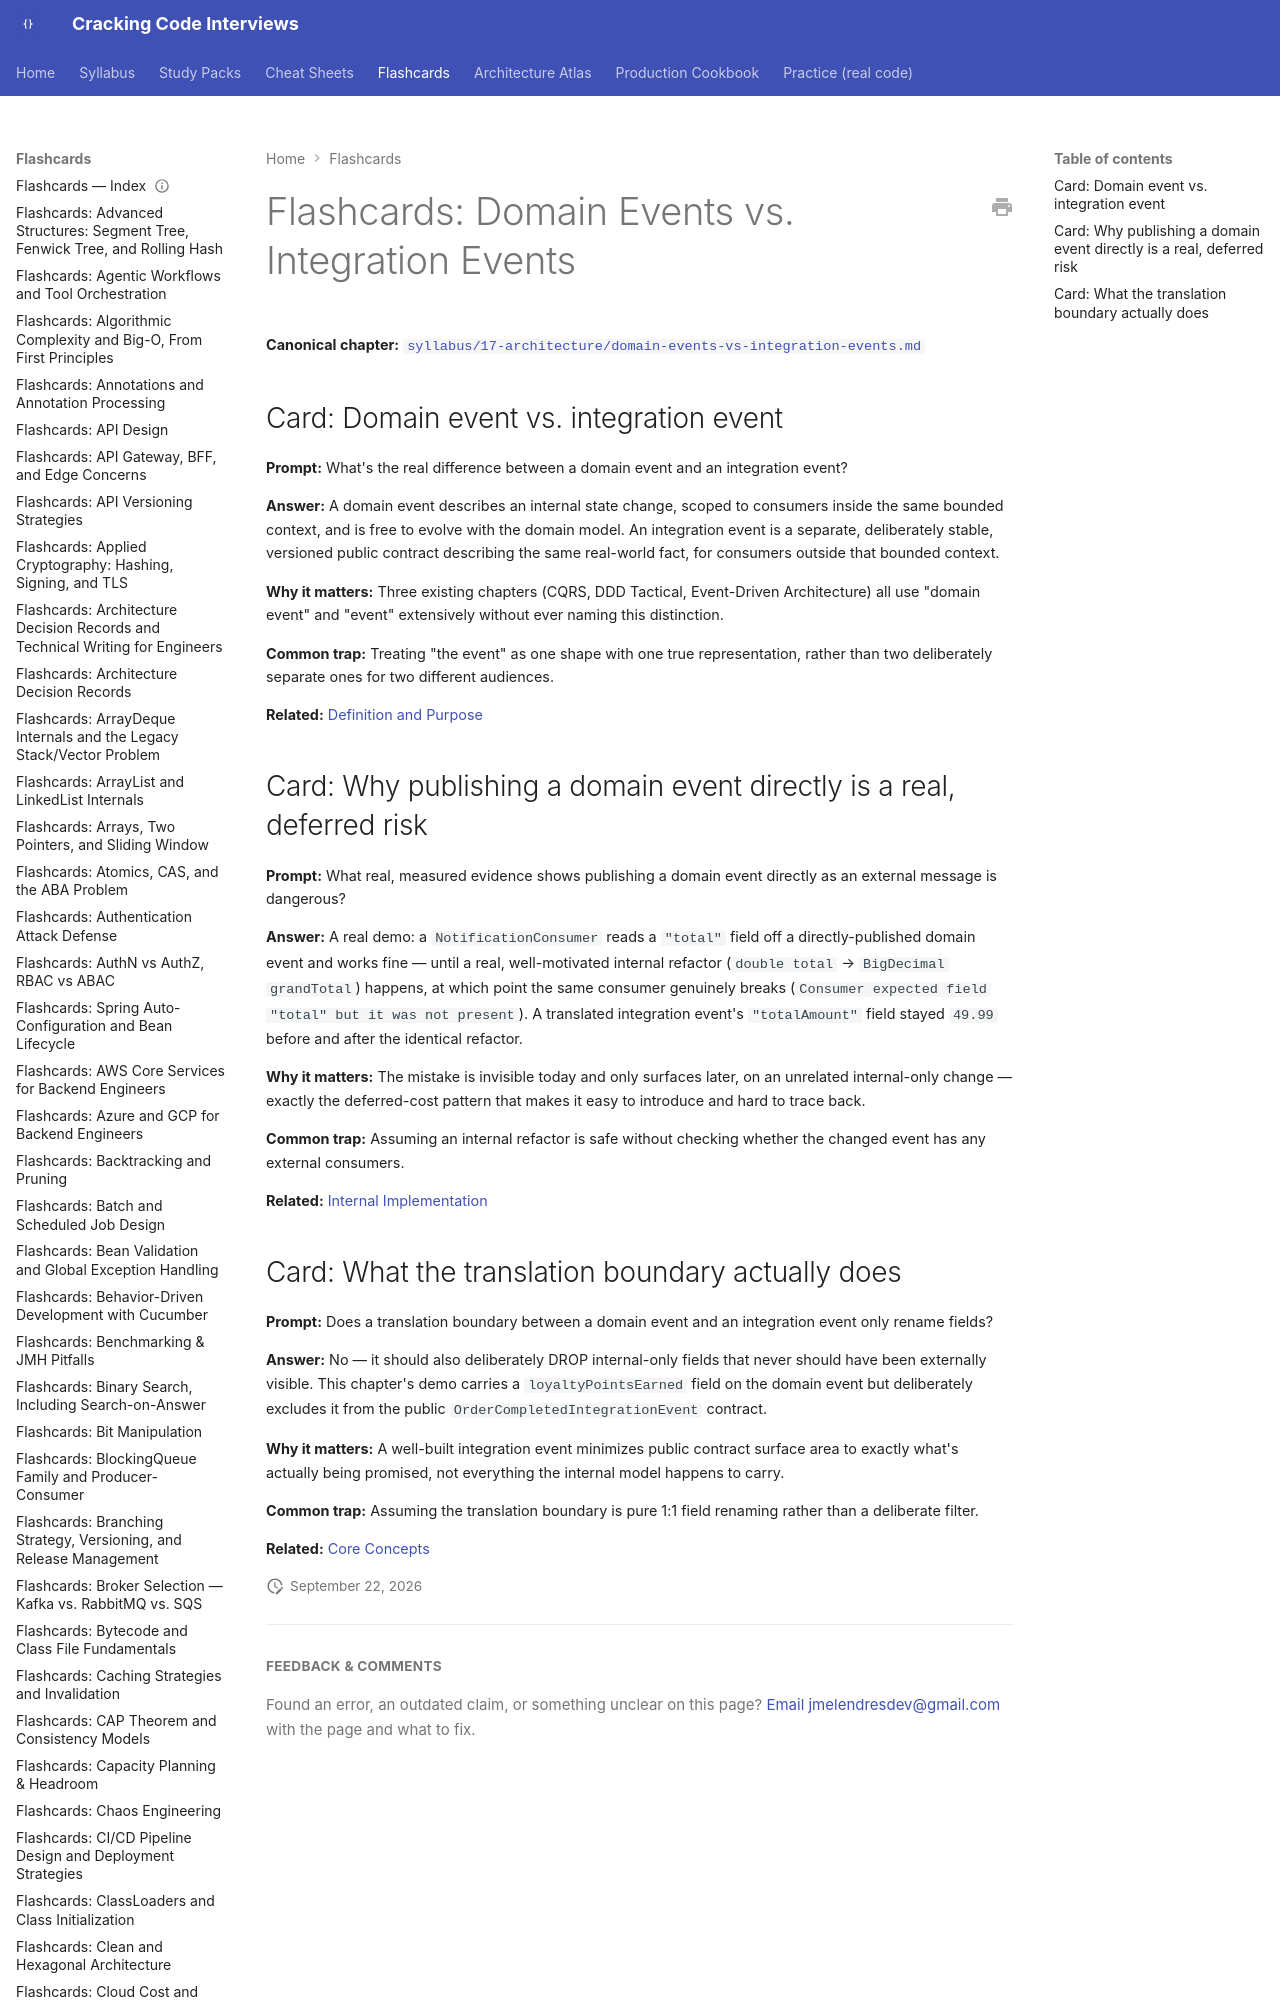

repository: JuanMelendres/cracking-code-interviews · page: flashcards/domain-events-vs-integration-events/index.html · generator: mkdocs

---
title: "Flashcards: Domain Events vs. Integration Events"
slug: domain-events-vs-integration-events
document_type: flashcard-deck
domain: 17-architecture
topic_id: T-2426
canonical: ../syllabus/17-architecture/domain-events-vs-integration-events.md
last_updated: 2026-09-21
---
